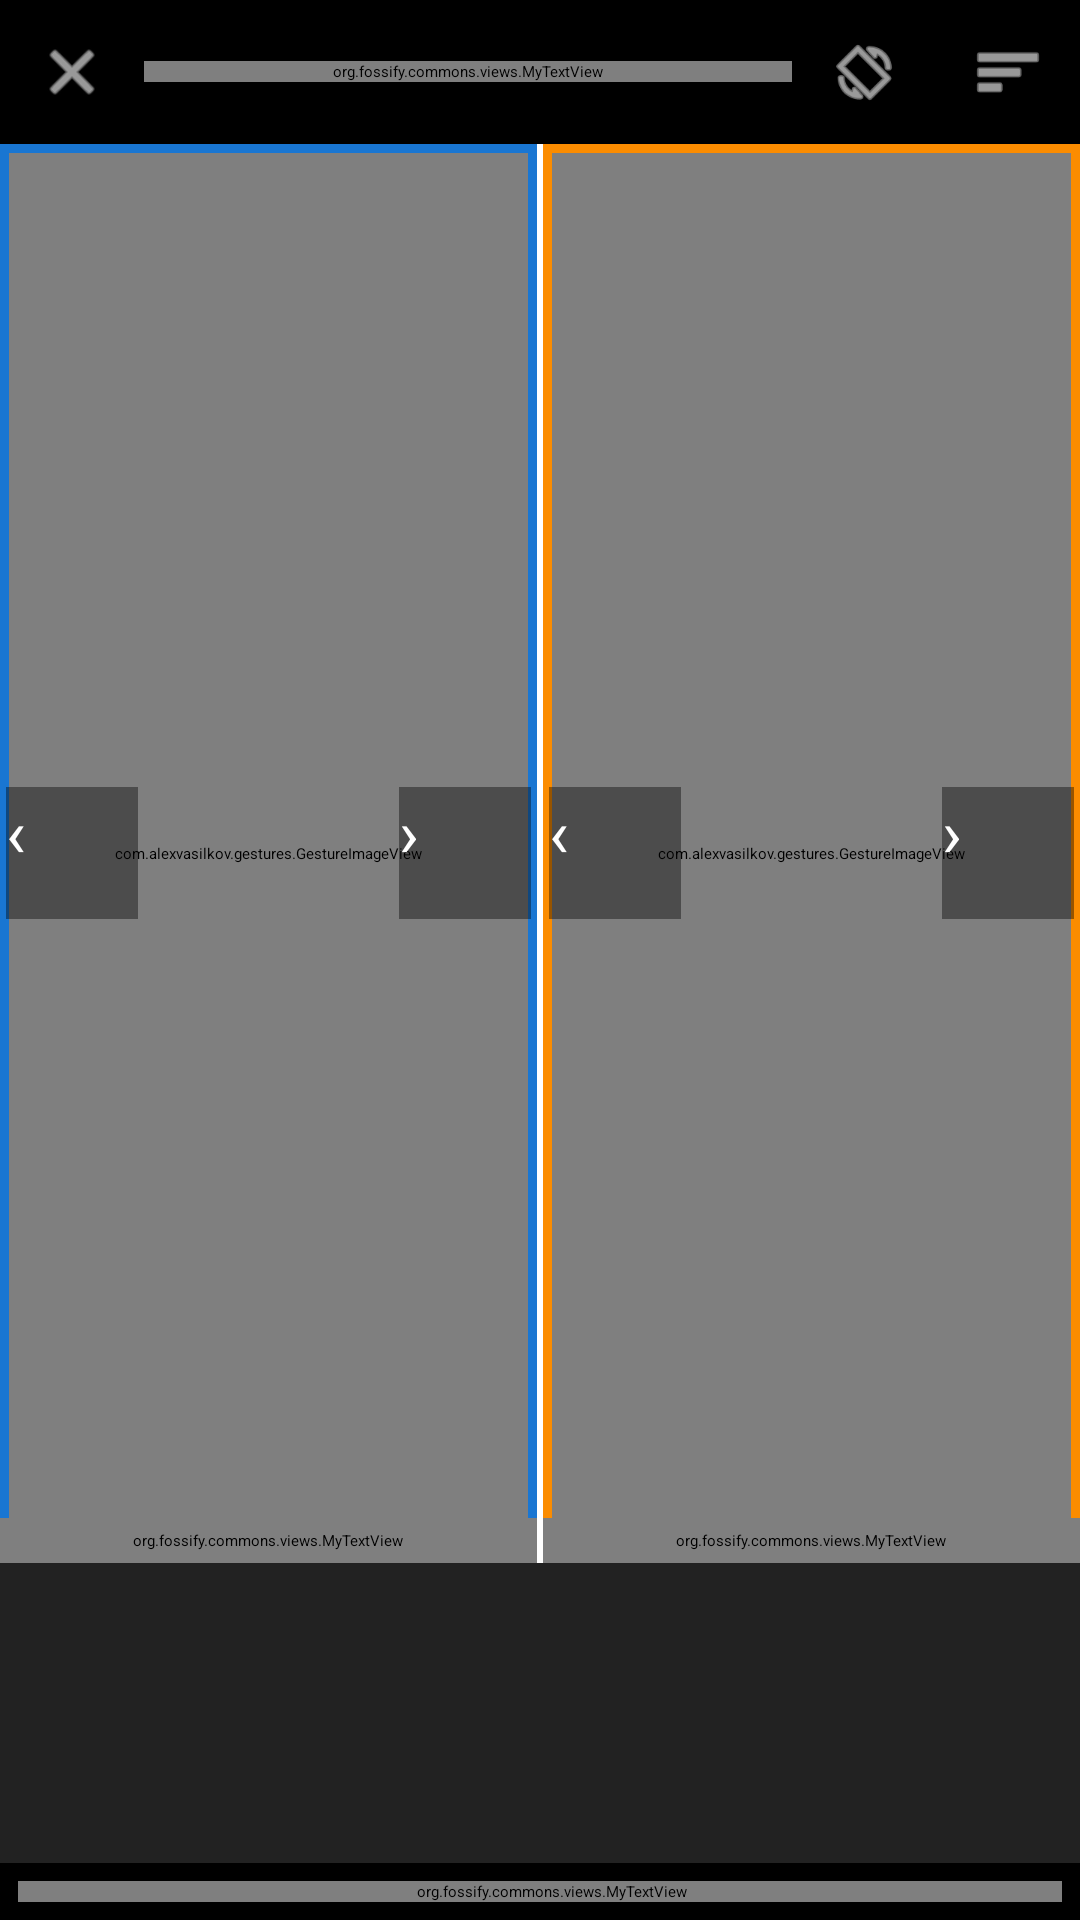

Write the Android layout XML for this screen, with the resource values it uses.
<!-- AndroidManifest.xml: application theme AppTheme -->
<!-- res/layout/activity_comparator.xml -->
<?xml version="1.0" encoding="utf-8"?>
<LinearLayout xmlns:android="http://schemas.android.com/apk/res/android"
    xmlns:tools="http://schemas.android.com/tools"
    android:id="@+id/comparator_root"
    android:layout_width="match_parent"
    android:layout_height="match_parent"
    android:background="@android:color/black"
    android:orientation="vertical">

    <LinearLayout
        android:id="@+id/compare_topbar"
        android:layout_width="match_parent"
        android:layout_height="wrap_content"
        android:background="@color/color_primary"
        android:gravity="center_vertical"
        android:orientation="horizontal">

        <ImageView
            android:id="@+id/compare_back"
            android:layout_width="48dp"
            android:layout_height="48dp"
            android:background="?attr/selectableItemBackgroundBorderless"
            android:contentDescription="@android:string/cancel"
            android:padding="12dp"
            android:src="@android:drawable/ic_menu_close_clear_cancel"
            android:tint="#FFFFFFFF" />

        <org.fossify.commons.views.MyTextView
            android:id="@+id/compare_title"
            android:layout_width="0dp"
            android:layout_height="wrap_content"
            android:layout_weight="1"
            android:textColor="#FFFFFFFF"
            tools:text="Podrž = označ na zmazanie" />

        <ImageView
            android:id="@+id/compare_sync"
            android:layout_width="48dp"
            android:layout_height="48dp"
            android:background="?attr/selectableItemBackgroundBorderless"
            android:contentDescription="@string/compare_sync"
            android:padding="12dp"
            android:src="@android:drawable/ic_menu_always_landscape_portrait"
            android:tint="#FFFFFFFF" />

        <ImageView
            android:id="@+id/compare_duel"
            android:layout_width="48dp"
            android:layout_height="48dp"
            android:background="?attr/selectableItemBackgroundBorderless"
            android:contentDescription="@string/compare_duel"
            android:padding="12dp"
            android:src="@android:drawable/ic_menu_sort_by_size"
            android:tint="#FFFFFFFF" />

    </LinearLayout>

    <LinearLayout
        android:layout_width="match_parent"
        android:layout_height="0dp"
        android:layout_weight="1"
        android:orientation="horizontal">

        <FrameLayout
            android:layout_width="0dp"
            android:layout_height="match_parent"
            android:layout_weight="1">

            <com.alexvasilkov.gestures.GestureImageView
                android:id="@+id/compare_left"
                android:layout_width="match_parent"
                android:layout_height="match_parent" />

            <View
                android:id="@+id/compare_left_border"
                android:layout_width="match_parent"
                android:layout_height="match_parent"
                android:background="@drawable/border_pane_left" />

            <org.fossify.commons.views.MyTextView
                android:id="@+id/compare_left_label"
                android:layout_width="match_parent"
                android:layout_height="wrap_content"
                android:layout_gravity="bottom"
                android:background="#99000000"
                android:padding="4dp"
                android:textColor="#FFFFFFFF"
                android:textSize="11sp"
                tools:text="Ľ · IMG_001.jpg · ostrosť 100% ★" />

            <Button
                android:id="@+id/compare_left_prev"
                android:layout_width="44dp"
                android:layout_height="44dp"
                android:layout_gravity="start|center_vertical"
                android:layout_marginStart="2dp"
                android:background="#66000000"
                android:minWidth="0dp"
                android:padding="0dp"
                android:text="‹"
                android:textColor="#FFFFFFFF"
                android:textSize="22sp" />

            <Button
                android:id="@+id/compare_left_next"
                android:layout_width="44dp"
                android:layout_height="44dp"
                android:layout_gravity="end|center_vertical"
                android:layout_marginEnd="2dp"
                android:background="#66000000"
                android:minWidth="0dp"
                android:padding="0dp"
                android:text="›"
                android:textColor="#FFFFFFFF"
                android:textSize="22sp" />

            <Button
                android:id="@+id/compare_left_win"
                android:layout_width="wrap_content"
                android:layout_height="wrap_content"
                android:layout_gravity="center"
                android:text="@string/compare_pick_left"
                android:visibility="gone" />

        </FrameLayout>

        <View
            android:layout_width="2dp"
            android:layout_height="match_parent"
            android:background="#FFFFFFFF" />

        <FrameLayout
            android:layout_width="0dp"
            android:layout_height="match_parent"
            android:layout_weight="1">

            <com.alexvasilkov.gestures.GestureImageView
                android:id="@+id/compare_right"
                android:layout_width="match_parent"
                android:layout_height="match_parent" />

            <View
                android:id="@+id/compare_right_border"
                android:layout_width="match_parent"
                android:layout_height="match_parent"
                android:background="@drawable/border_pane_right" />

            <org.fossify.commons.views.MyTextView
                android:id="@+id/compare_right_label"
                android:layout_width="match_parent"
                android:layout_height="wrap_content"
                android:layout_gravity="bottom"
                android:background="#99000000"
                android:padding="4dp"
                android:textColor="#FFFFFFFF"
                android:textSize="11sp"
                tools:text="P · IMG_002.jpg · ostrosť 74%" />

            <Button
                android:id="@+id/compare_right_prev"
                android:layout_width="44dp"
                android:layout_height="44dp"
                android:layout_gravity="start|center_vertical"
                android:layout_marginStart="2dp"
                android:background="#66000000"
                android:minWidth="0dp"
                android:padding="0dp"
                android:text="‹"
                android:textColor="#FFFFFFFF"
                android:textSize="22sp" />

            <Button
                android:id="@+id/compare_right_next"
                android:layout_width="44dp"
                android:layout_height="44dp"
                android:layout_gravity="end|center_vertical"
                android:layout_marginEnd="2dp"
                android:background="#66000000"
                android:minWidth="0dp"
                android:padding="0dp"
                android:text="›"
                android:textColor="#FFFFFFFF"
                android:textSize="22sp" />

            <Button
                android:id="@+id/compare_right_win"
                android:layout_width="wrap_content"
                android:layout_height="wrap_content"
                android:layout_gravity="center"
                android:text="@string/compare_pick_right"
                android:visibility="gone" />

        </FrameLayout>

    </LinearLayout>

    <androidx.recyclerview.widget.RecyclerView
        android:id="@+id/compare_strip"
        android:layout_width="match_parent"
        android:layout_height="100dp"
        android:background="#22FFFFFF"
        android:orientation="horizontal" />

    <LinearLayout
        android:id="@+id/compare_bottombar"
        android:layout_width="match_parent"
        android:layout_height="wrap_content"
        android:background="@color/color_primary"
        android:gravity="center_vertical"
        android:orientation="horizontal"
        android:padding="6dp">

        <org.fossify.commons.views.MyTextView
            android:id="@+id/compare_info"
            android:layout_width="0dp"
            android:layout_height="wrap_content"
            android:layout_weight="1"
            android:paddingStart="8dp"
            android:textColor="#FFFFFFFF"
            tools:text="Označené: 0" />

        <Button
            android:id="@+id/compare_delete"
            android:layout_width="wrap_content"
            android:layout_height="wrap_content"
            tools:text="Vymazať označené" />

    </LinearLayout>

</LinearLayout>
<!-- resources referenced by this layout -->
<resources>
  <!-- drawable border_pane_left (drawable) -->
  <?xml version="1.0" encoding="utf-8"?>
  <shape xmlns:android="http://schemas.android.com/apk/res/android"
      android:shape="rectangle">
      <stroke
          android:width="3dp"
          android:color="#1976D2" />
      <solid android:color="@android:color/transparent" />
  </shape>
  <!-- drawable border_pane_right (drawable) -->
  <?xml version="1.0" encoding="utf-8"?>
  <shape xmlns:android="http://schemas.android.com/apk/res/android"
      android:shape="rectangle">
      <stroke
          android:width="3dp"
          android:color="#FB8C00" />
      <solid android:color="@android:color/transparent" />
  </shape>
  <string name="compare_duel">Turnaj (vyber lepšiu)</string>
  <string name="compare_pick_left">◄ Táto</string>
  <string name="compare_pick_right">Táto ►</string>
  <string name="compare_sync">Synchronizácia priblíženia</string>
  <style name="AppTheme" parent="AppTheme.Base" />
</resources>
